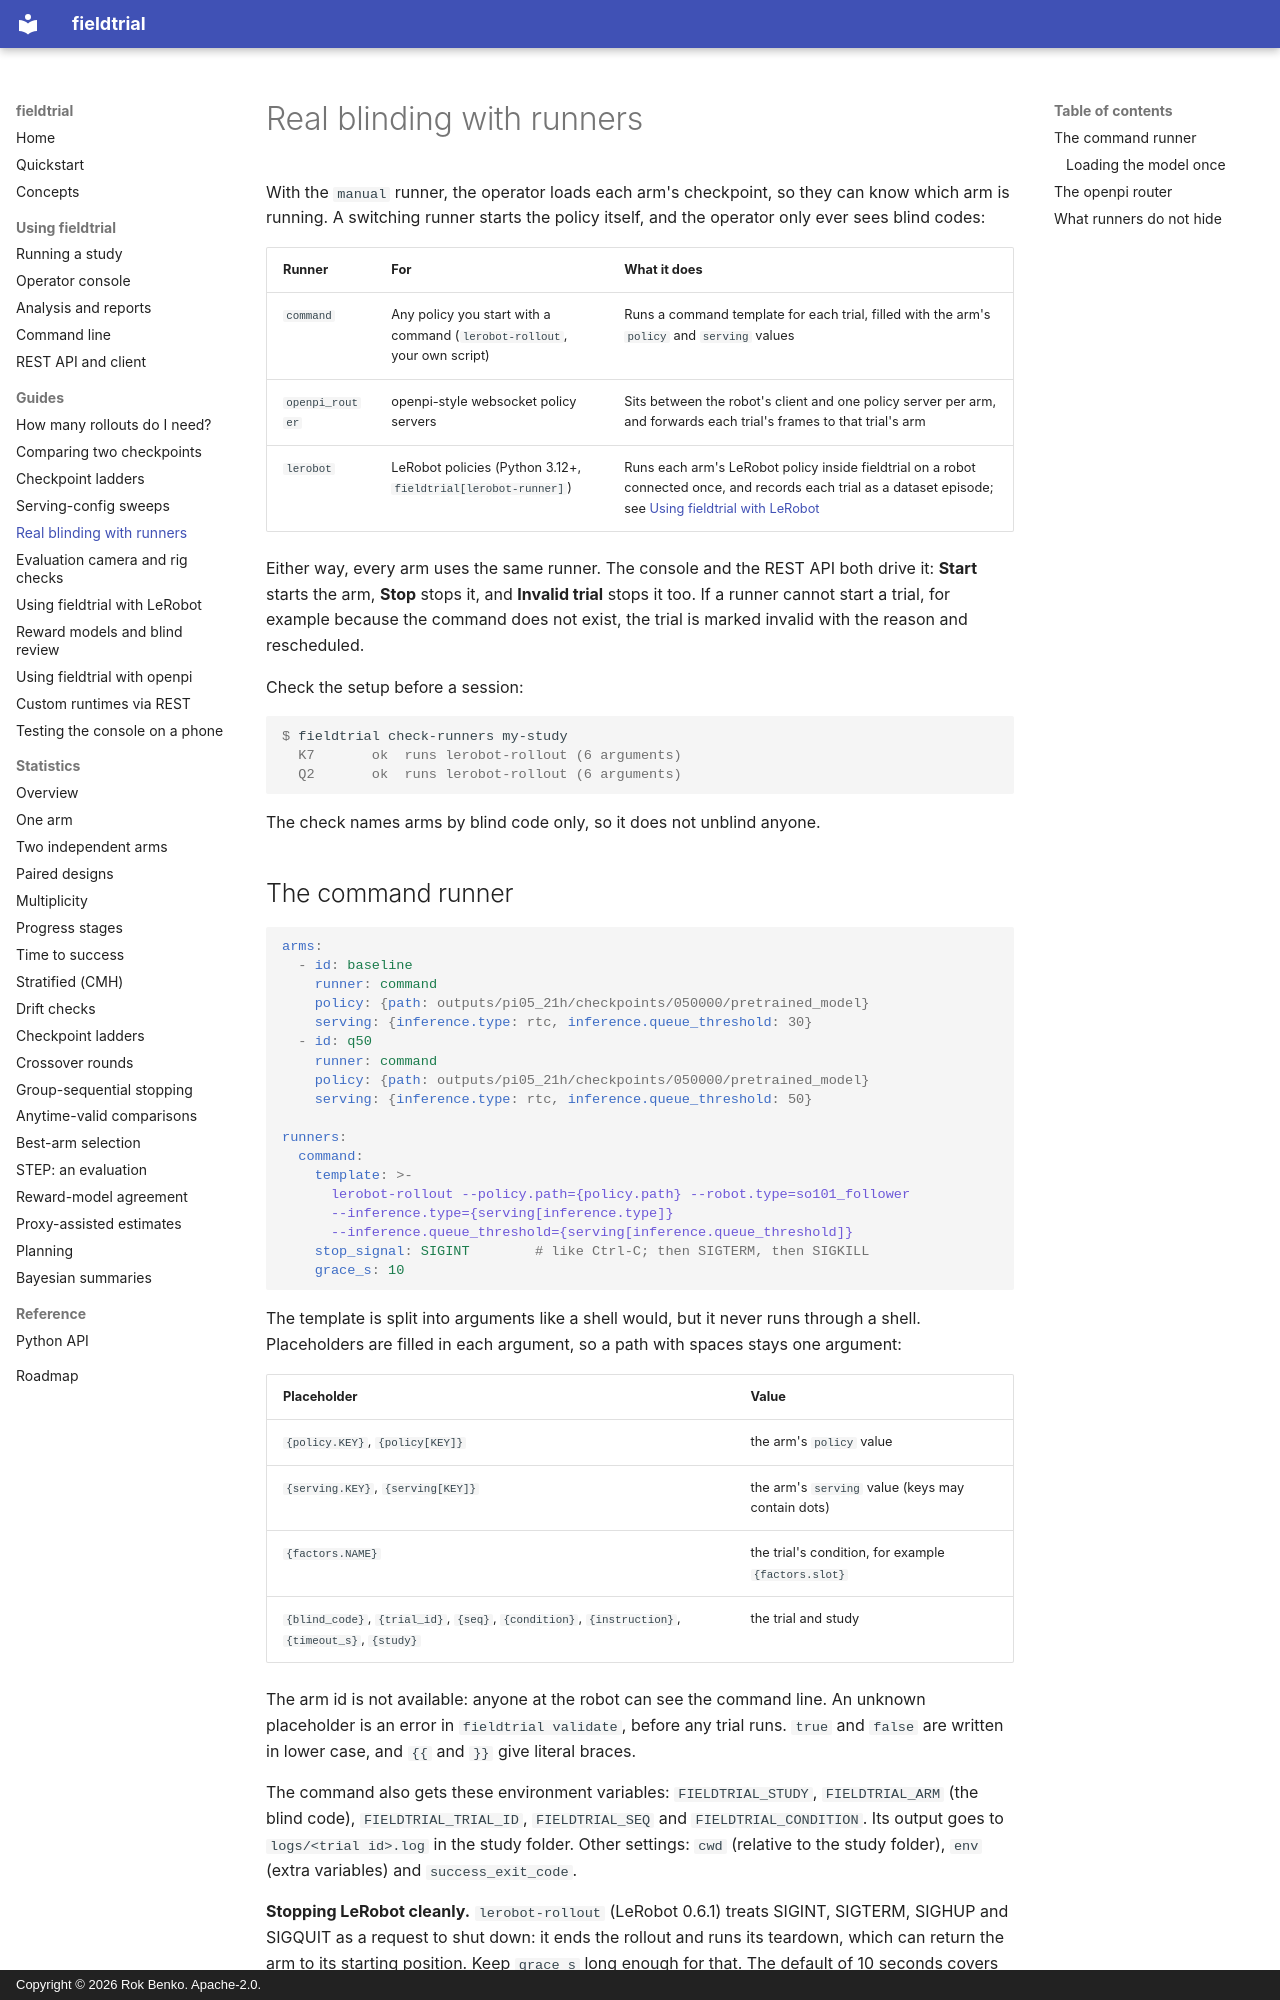

repository: rokbenko/fieldtrial · page: guides/runners/index.html · generator: mkdocs · copyright: Copyright © 2026 Rok Benko. Apache-2.0.

# Real blinding with runners

With the `manual` runner, the operator loads each arm's checkpoint, so they can know which
arm is running. A switching runner starts the policy itself, and the operator only ever
sees blind codes:

| Runner | For | What it does |
|---|---|---|
| `command` | Any policy you start with a command (`lerobot-rollout`, your own script) | Runs a command template for each trial, filled with the arm's `policy` and `serving` values |
| `openpi_router` | openpi-style websocket policy servers | Sits between the robot's client and one policy server per arm, and forwards each trial's frames to that trial's arm |
| `lerobot` | LeRobot policies (Python 3.12+, `fieldtrial[lerobot-runner]`) | Runs each arm's LeRobot policy inside fieldtrial on a robot connected once, and records each trial as a dataset episode; see [Using fieldtrial with LeRobot](lerobot.md#real-blinding-the-in-process-runner) |

Either way, every arm uses the same runner. The console and the REST API both drive it:
**Start** starts the arm, **Stop** stops it, and **Invalid trial** stops it too. If a
runner cannot start a trial, for example because the command does not exist, the trial is
marked invalid with the reason and rescheduled.

Check the setup before a session:

```console
$ fieldtrial check-runners my-study
  K7       ok  runs lerobot-rollout (6 arguments)
  Q2       ok  runs lerobot-rollout (6 arguments)
```

The check names arms by blind code only, so it does not unblind anyone.
